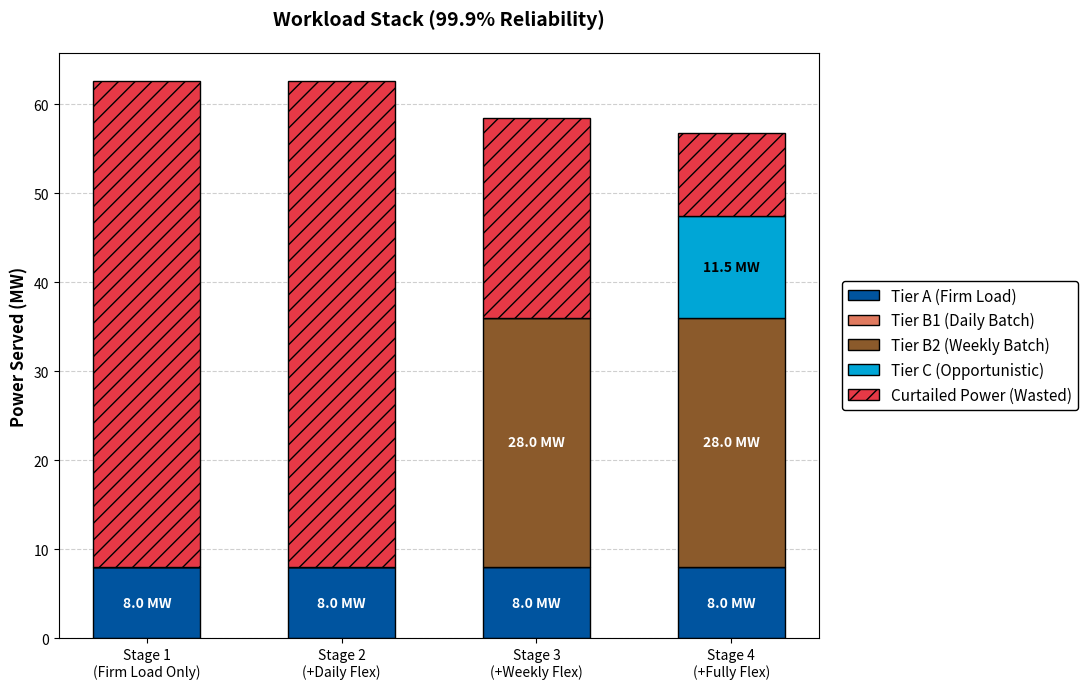

Reproduce this figure in Python.
# -*- coding: utf-8 -*-
"""
Created on Fri Mar 20 11:33:45 2026

@author: thijs
"""

import matplotlib.pyplot as plt
import numpy as np

# --- 1. PASTE YOUR GWh/25y ARRAYS HERE ---
# (Using approximate data from your previous charts as placeholders)
labels = ['Stage 1\n(Firm Load Only)', 'Stage 2\n(+Daily Flex)', 'Stage 3\n(+Weekly Flex)', 'Stage 4\n(+Fully Flex)']

tier_a_gwh = np.array([1751, 1751, 1751, 1751])
tier_b1_gwh = np.array([0, 0, 0, 0])
tier_b2_gwh = np.array([0, 0, 6132, 6132])
tier_c_gwh = np.array([0, 0, 0, 2516])
curtailed_gwh = np.array([11967, 11967, 4912, 2027])

# --- 2. CONVERT GWh/25y TO AVERAGE CONTINUOUS MW ---
HOURS_IN_25_YEARS = 25 * 8760

tier_a_mw = (tier_a_gwh * 1000) / HOURS_IN_25_YEARS
tier_b1_mw = (tier_b1_gwh * 1000) / HOURS_IN_25_YEARS
tier_b2_mw = (tier_b2_gwh * 1000) / HOURS_IN_25_YEARS
tier_c_mw = (tier_c_gwh * 1000) / HOURS_IN_25_YEARS
curtailed_mw = (curtailed_gwh * 1000) / HOURS_IN_25_YEARS

# Calculate total delivered computing power for the summary label
total_delivered_mw = tier_a_mw + tier_b1_mw + tier_b2_mw + tier_c_mw

# --- 3. PLOTTING ---
fig, ax = plt.subplots(figsize=(11, 7))

# TU Delft House Style inspired colors
colors = {
    'A': '#00549F',      
    'B1': '#E07A5F',     
    'B2': '#8B5A2B',     
    'C': '#00A6D6',      
    'Curtail': '#E63946' 
}

width = 0.55

# Stack the bars
bars_a = ax.bar(labels, tier_a_mw, width, label='Tier A (Firm Load)', color=colors['A'], edgecolor='black')
bars_b1 = ax.bar(labels, tier_b1_mw, width, bottom=tier_a_mw, label='Tier B1 (Daily Batch)', color=colors['B1'], edgecolor='black')
bars_b2 = ax.bar(labels, tier_b2_mw, width, bottom=tier_a_mw+tier_b1_mw, label='Tier B2 (Weekly Batch)', color=colors['B2'], edgecolor='black')
bars_c = ax.bar(labels, tier_c_mw, width, bottom=tier_a_mw+tier_b1_mw+tier_b2_mw, label='Tier C (Opportunistic)', color=colors['C'], edgecolor='black')

# Curtailment with hatching
bars_curt = ax.bar(labels, curtailed_mw, width, bottom=total_delivered_mw, 
                   label='Curtailed Power (Wasted)', color=colors['Curtail'], edgecolor='black', hatch='//')

# --- 4. FORMATTING AND LABELS ---
ax.set_ylabel('Power Served (MW)', fontsize=12, fontweight='bold')
ax.set_title('Workload Stack (99.9% Reliability)', fontsize=14, fontweight='bold', pad=20)

ax.grid(axis='y', linestyle='--', alpha=0.6, zorder=0)
ax.set_axisbelow(True)

# Put legend outside
ax.legend(loc='center left', bbox_to_anchor=(1.02, 0.5), fontsize=11, framealpha=1, edgecolor='black')

# --- 5. ADD EXACT MW ANNOTATIONS INSIDE BARS ---
for i in range(len(labels)):
    
    # Label Tier A
    if tier_a_mw[i] > 1.0:
        ax.text(i, tier_a_mw[i]/2, f'{tier_a_mw[i]:.1f} MW', ha='center', va='center', color='white', fontweight='bold', fontsize=10)
    
    # Label Tier B1
    if tier_b1_mw[i] > 0.5:
        y_pos = tier_a_mw[i] + (tier_b1_mw[i] / 2)
        ax.text(i, y_pos, f'{tier_b1_mw[i]:.1f} MW', ha='center', va='center', color='white', fontweight='bold', fontsize=10)
        
    # Label Tier B2
    if tier_b2_mw[i] > 0.5:
        y_pos = tier_a_mw[i] + tier_b1_mw[i] + (tier_b2_mw[i] / 2)
        ax.text(i, y_pos, f'{tier_b2_mw[i]:.1f} MW', ha='center', va='center', color='white', fontweight='bold', fontsize=10)
        
    # Label Tier C
    if tier_c_mw[i] > 0.5:
        y_pos = tier_a_mw[i] + tier_b1_mw[i] + tier_b2_mw[i] + (tier_c_mw[i] / 2)
        ax.text(i, y_pos, f'{tier_c_mw[i]:.1f} MW', ha='center', va='center', color='black', fontweight='bold', fontsize=10)


plt.tight_layout()
plt.savefig('average_mw_stacked_bar.png', dpi=300, bbox_inches='tight')
